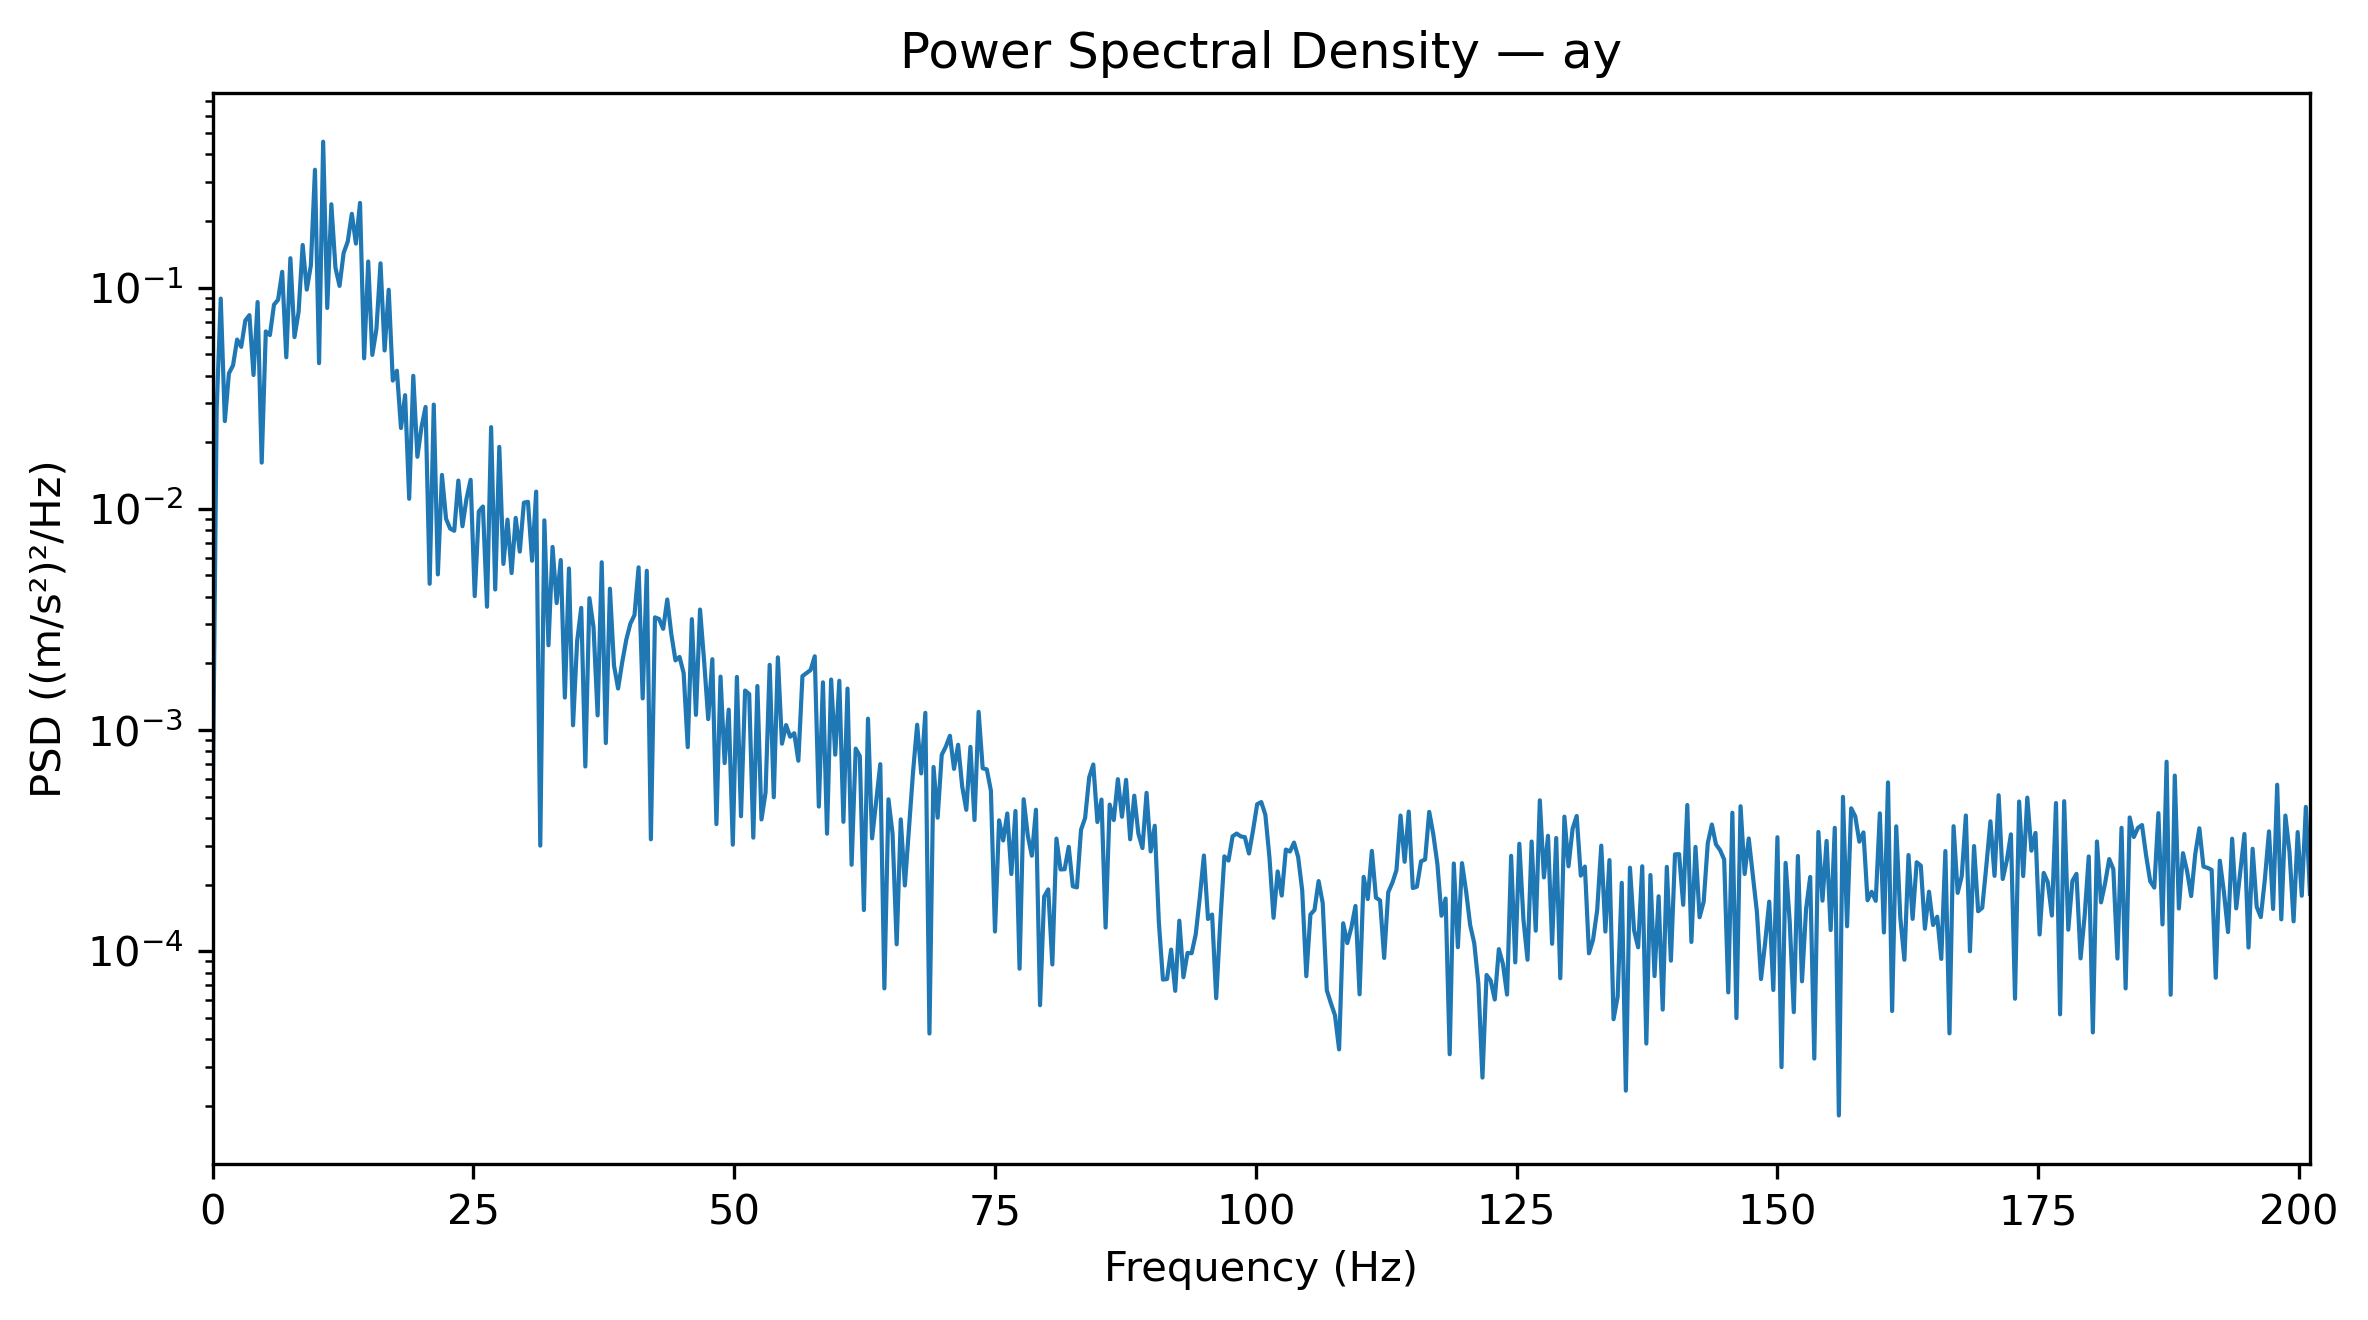

Values plotted in this chart, from the file beside it:
Frequency_Hz, PSD_(m_s2)^2_per_Hz
0.0, 0.0003854
0.3927, 0.02806
0.7854, 0.08921
1.178, 0.02491
1.571, 0.04096
1.963, 0.04454
2.356, 0.05825
2.749, 0.05398
3.141, 0.07104
3.534, 0.07511
3.927, 0.04027
4.319, 0.0861
4.712, 0.01617
5.105, 0.0634
5.497, 0.06104
5.89, 0.08376
6.283, 0.08814
6.675, 0.1179
7.068, 0.04843
7.461, 0.1359
7.854, 0.05976
8.246, 0.07757
8.639, 0.1559
9.032, 0.09799
9.424, 0.126
9.817, 0.3413
10.21, 0.04554
10.6, 0.457
10.99, 0.08092
11.39, 0.2382
11.78, 0.1231
12.17, 0.1018
12.57, 0.1435
12.96, 0.1615
13.35, 0.2157
13.74, 0.1582
14.14, 0.2416
14.53, 0.04791
14.92, 0.1313
15.31, 0.04964
15.71, 0.06485
16.1, 0.1288
16.49, 0.05198
16.89, 0.09782
17.28, 0.03799
17.67, 0.04211
18.06, 0.02318
18.46, 0.03264
18.85, 0.0111
19.24, 0.03993
19.63, 0.01719
20.03, 0.02339
20.42, 0.02888
20.81, 0.004581
21.2, 0.0296
21.6, 0.005049
21.99, 0.01423
22.38, 0.009015
22.78, 0.008138
23.17, 0.007955
... 453 more rows
